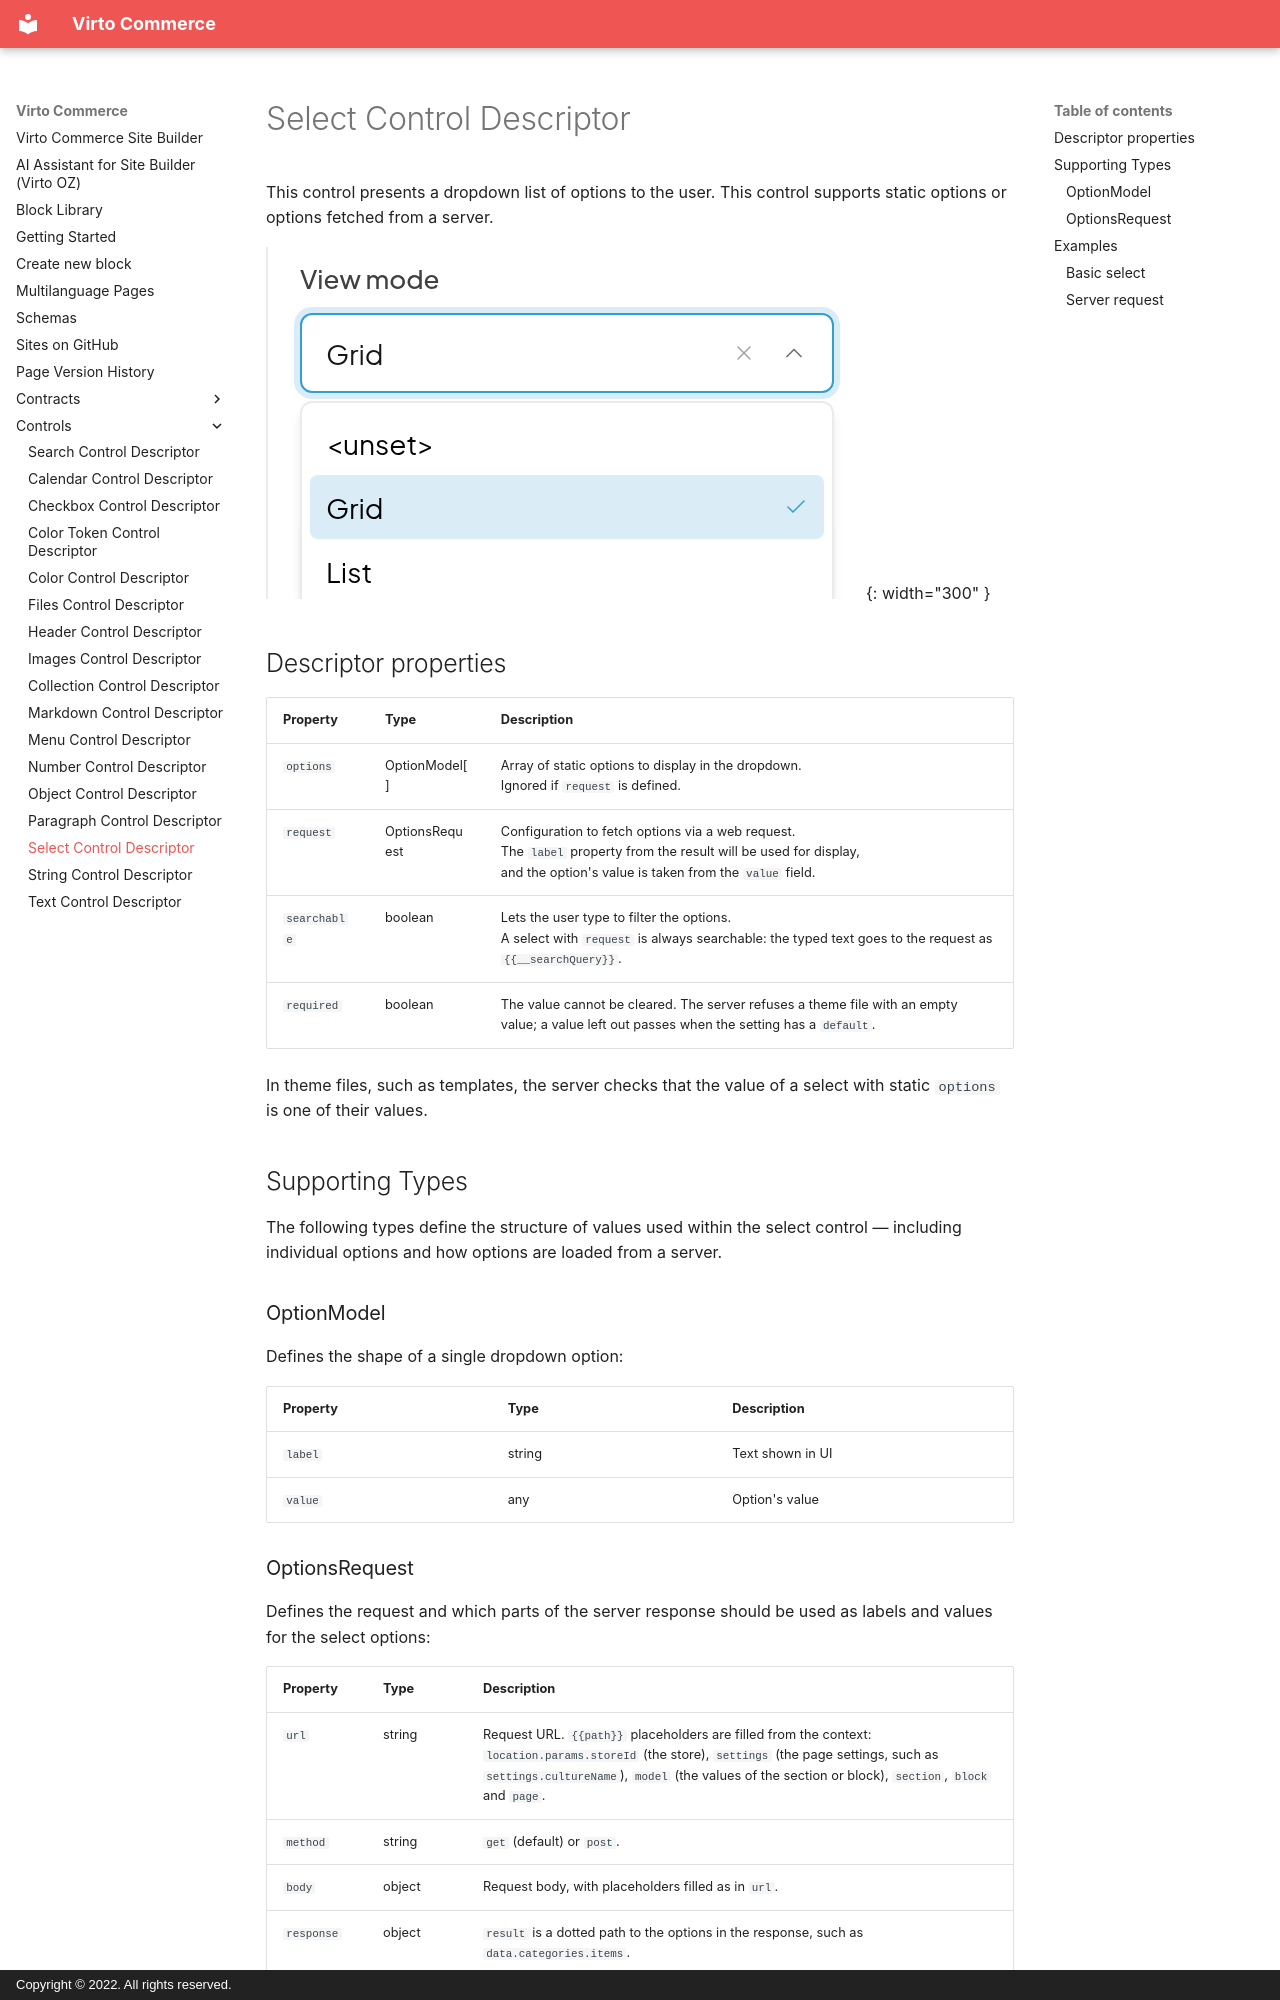

repository: VirtoCommerce/vc-module-site-builder · page: controls/select/index.html · generator: mkdocs · copyright: Copyright © 2022. All rights reserved.

# Select Control Descriptor

This control presents a dropdown list of options to the user. This control supports static options or options fetched from a server.

![Select control](images/select.png){: width="300" }

## Descriptor properties

| Property          | Type             | Description                                                                                                                                            |
| ----------------- | ---------------- | ------------------------------------------------------------------------------------------------------------------------------------------------------ |
| `options`         | OptionModel[]  | Array of static options to display in the dropdown.<br>Ignored if `request` is defined.                                                                 |
| `request`         | OptionsRequest | Configuration to fetch options via a web request.<br>The `label` property from the result will be used for display,<br>and the option's value is taken from the `value` field. |
| `searchable`      | boolean        | Lets the user type to filter the options.<br>A select with `request` is always searchable: the typed text goes to the request as `{{__searchQuery}}`. |
| `required`        | boolean        | The value cannot be cleared. The server refuses a theme file with an empty value; a value left out passes when the setting has a `default`.             |

In theme files, such as templates, the server checks that the value of a select with static `options` is one of their values.



## Supporting Types

The following types define the structure of values used within the select control — including individual options and how options are loaded from a server.

### OptionModel

Defines the shape of a single dropdown option:

| Property | Type     | Description         |
| -------- | -------- | ------------------- |
| `label`  | string   | Text shown in UI    |
| `value`  | any      | Option's value      |
